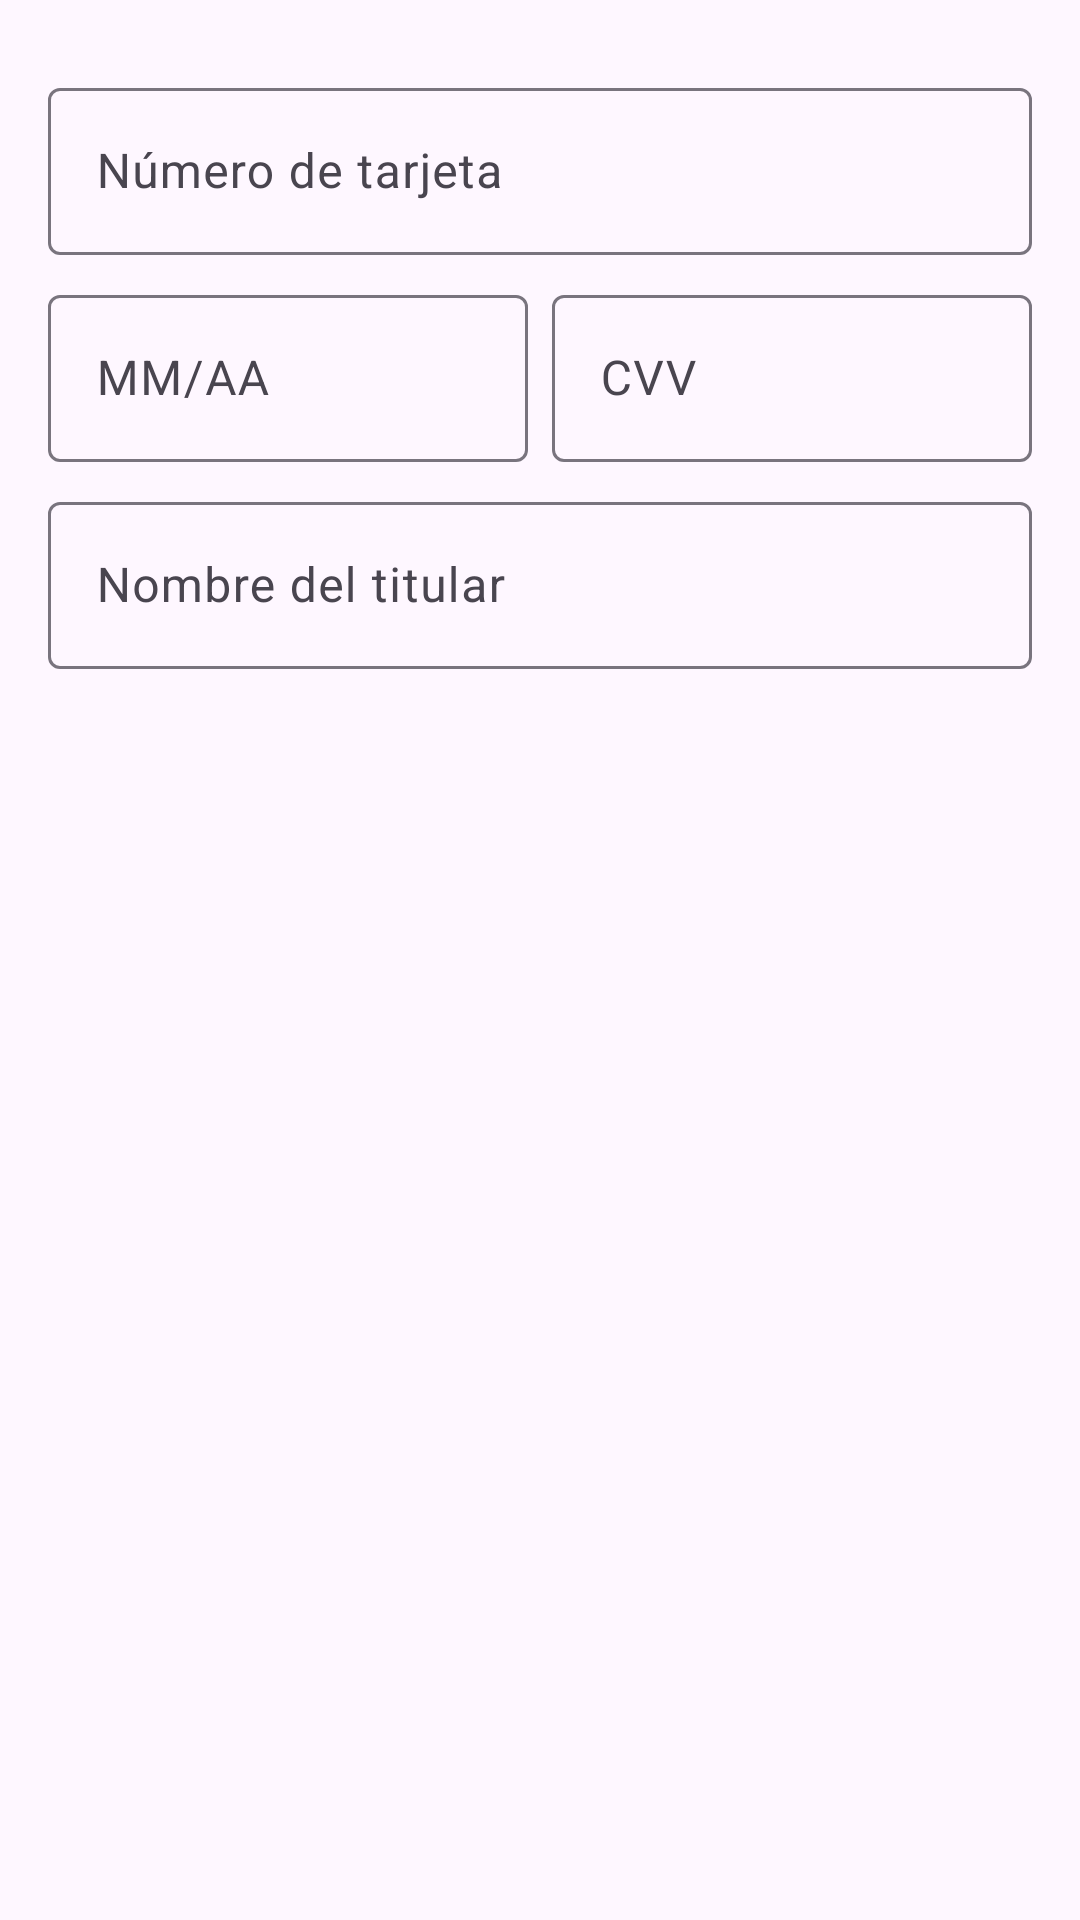

Layout XML and referenced resources for this Android screen:
<!-- AndroidManifest.xml: application theme Theme.LaboralKutxaTPV -->
<!-- res/layout/layout_metodo_tarjeta.xml -->
<?xml version="1.0" encoding="utf-8"?>
<LinearLayout xmlns:android="http://schemas.android.com/apk/res/android"
    android:layout_width="match_parent"
    android:layout_height="wrap_content"
    android:orientation="vertical"
    android:padding="16dp">

    <com.google.android.material.textfield.TextInputLayout
        android:id="@+id/tilNumeroTarjeta"
        android:layout_width="match_parent"
        android:layout_height="wrap_content"
        android:layout_marginTop="8dp"
        android:hint="Número de tarjeta">

        <com.google.android.material.textfield.TextInputEditText
            android:id="@+id/etNumeroTarjeta"
            android:layout_width="match_parent"
            android:layout_height="wrap_content"
            android:inputType="number"
            android:maxLength="16"/>
    </com.google.android.material.textfield.TextInputLayout>

    <LinearLayout
        android:layout_width="match_parent"
        android:layout_height="wrap_content"
        android:orientation="horizontal"
        android:layout_marginTop="8dp">

        <com.google.android.material.textfield.TextInputLayout
            android:id="@+id/tilFechaExpiracion"
            android:layout_width="0dp"
            android:layout_height="wrap_content"
            android:layout_weight="1"
            android:hint="MM/AA">

            <com.google.android.material.textfield.TextInputEditText
                android:id="@+id/etFechaExpiracion"
                android:layout_width="match_parent"
                android:layout_height="wrap_content"
                android:inputType="date"
                android:maxLength="5"/>
        </com.google.android.material.textfield.TextInputLayout>

        <com.google.android.material.textfield.TextInputLayout
            android:id="@+id/tilCVV"
            android:layout_width="0dp"
            android:layout_height="wrap_content"
            android:layout_weight="1"
            android:layout_marginStart="8dp"
            android:hint="CVV">

            <com.google.android.material.textfield.TextInputEditText
                android:id="@+id/etCVV"
                android:layout_width="match_parent"
                android:layout_height="wrap_content"
                android:inputType="numberPassword"
                android:maxLength="3"/>
        </com.google.android.material.textfield.TextInputLayout>
    </LinearLayout>

    <com.google.android.material.textfield.TextInputLayout
        android:id="@+id/tilTitular"
        android:layout_width="match_parent"
        android:layout_height="wrap_content"
        android:layout_marginTop="8dp"
        android:hint="Nombre del titular">

        <com.google.android.material.textfield.TextInputEditText
            android:id="@+id/etTitular"
            android:layout_width="match_parent"
            android:layout_height="wrap_content"
            android:inputType="textPersonName"/>
    </com.google.android.material.textfield.TextInputLayout>
</LinearLayout>
<!-- resources referenced by this layout -->
<resources>
  <style name="Theme.LaboralKutxaTPV" parent="Base.Theme.LaboralKutxaTPV" />
  <style name="Base.Theme.LaboralKutxaTPV" parent="Theme.Material3.DayNight.NoActionBar">
      
      
    </style>
</resources>
